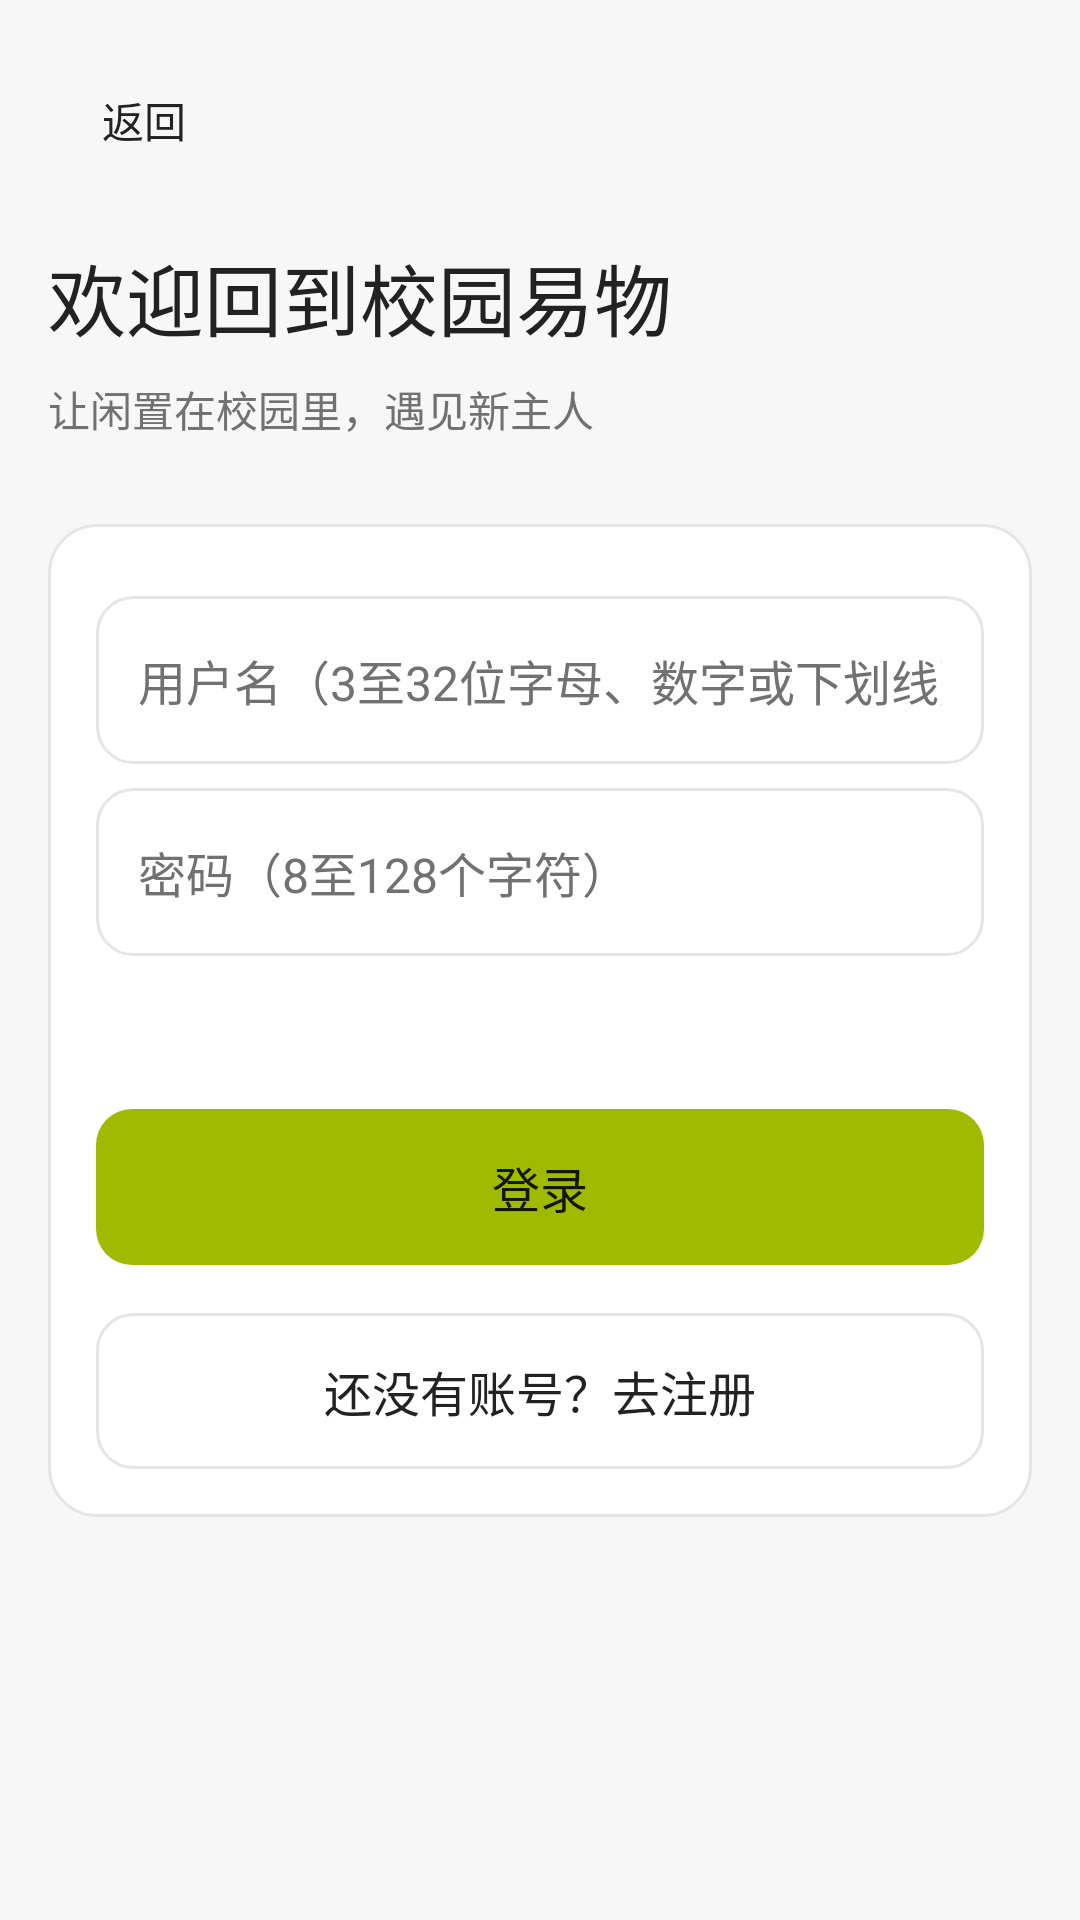

Android layout source for this screen:
<!-- AndroidManifest.xml: application theme AppTheme -->
<!-- res/layout/activity_auth.xml -->
<?xml version="1.0" encoding="utf-8"?>
<ScrollView xmlns:android="http://schemas.android.com/apk/res/android" android:id="@+id/auth_root"
    android:layout_width="match_parent" android:layout_height="match_parent" android:fillViewport="true">
    <LinearLayout android:layout_width="match_parent" android:layout_height="wrap_content" android:padding="@dimen/screen_padding" android:orientation="vertical">
        <Button android:id="@+id/auth_back" style="@style/MarketQuietButton" android:text="@string/back" />
        <TextView android:id="@+id/auth_title" style="@style/MarketPageTitle" android:layout_width="match_parent" android:layout_height="wrap_content"
            android:layout_marginTop="@dimen/space_16" android:text="@string/login_title" />
        <TextView style="@style/MarketMeta" android:layout_width="match_parent" android:layout_height="wrap_content" android:layout_marginTop="@dimen/space_8" android:text="@string/tagline" />
        <LinearLayout android:layout_width="match_parent" android:layout_height="wrap_content" android:layout_marginTop="28dp"
            android:padding="@dimen/space_16" android:background="@drawable/card_background" android:orientation="vertical">
            <EditText android:id="@+id/username" style="@style/InputField" android:hint="@string/username_hint"
                android:inputType="textVisiblePassword" android:maxLength="32" android:autofillHints="username" />
            <EditText android:id="@+id/password" style="@style/InputField" android:hint="@string/password_hint"
                android:inputType="textPassword" android:maxLength="128" android:saveEnabled="false" android:autofillHints="password" />
            <EditText android:id="@+id/confirm_password" style="@style/InputField" android:hint="@string/confirm_password"
                android:inputType="textPassword" android:maxLength="128" android:saveEnabled="false" android:visibility="gone"
                android:importantForAutofill="no" />
            <EditText android:id="@+id/nickname" style="@style/InputField" android:hint="@string/nickname_hint"
                android:inputType="textPersonName" android:maxLength="40" android:visibility="gone" android:importantForAutofill="no" />
            <TextView android:id="@+id/auth_status" style="@style/MarketMeta" android:layout_width="match_parent" android:layout_height="wrap_content"
                android:layout_marginTop="@dimen/space_16" android:accessibilityLiveRegion="polite" />
            <Button android:id="@+id/auth_submit" style="@style/ActionButton" android:text="@string/login" />
            <Button android:id="@+id/auth_switch" style="@style/SecondaryButton" android:text="@string/switch_register" />
        </LinearLayout>
    </LinearLayout>
</ScrollView>
<!-- resources referenced by this layout -->
<resources>
  <dimen name="screen_padding">16dp</dimen>
  <dimen name="space_16">16dp</dimen>
  <dimen name="space_8">8dp</dimen>
  <!-- drawable card_background (drawable) -->
  <?xml version="1.0" encoding="utf-8"?>
  <shape xmlns:android="http://schemas.android.com/apk/res/android">
      <solid android:color="@color/market_surface" />
      <corners android:radius="@dimen/card_radius" />
      <stroke android:color="@color/market_line" android:width="1dp" />
  </shape>
  <string name="back">返回</string>
  <string name="confirm_password">确认密码</string>
  <string name="login">登录</string>
  <string name="login_title">欢迎回到校园易物</string>
  <string name="nickname_hint">昵称</string>
  <string name="password_hint">密码（8至128个字符）</string>
  <string name="switch_register">还没有账号？去注册</string>
  <string name="tagline">让闲置在校园里，遇见新主人</string>
  <string name="username_hint">用户名（3至32位字母、数字或下划线）</string>
  <style name="MarketMeta" parent="android:style/TextAppearance.Material.Body1">
          <item name="android:textSize">14sp</item><item name="android:textColor">@color/market_muted</item>
      </style>
  <style name="MarketPageTitle" parent="android:style/TextAppearance.Material.Headline">
          <item name="android:fontFamily">sans-serif-medium</item><item name="android:textSize">26sp</item><item name="android:textColor">@color/market_ink</item>
      </style>
  <style name="MarketQuietButton" parent="android:style/Widget.Material.Button.Borderless">
          <item name="android:layout_width">wrap_content</item><item name="android:layout_height">wrap_content</item>
          <item name="android:minWidth">64dp</item><item name="android:minHeight">48dp</item>
          <item name="android:textSize">14sp</item><item name="android:textColor">@color/market_ink</item><item name="android:textAllCaps">false</item><item name="android:fontFamily">sans-serif-medium</item>
      </style>
  <style name="SecondaryButton" parent="ActionButton">
          <item name="android:background">@drawable/button_secondary_background</item><item name="android:textColor">@color/button_secondary_text</item>
      </style>
  <style name="AppTheme" parent="BaseAppTheme" />
  <color name="market_surface">#FFFFFF</color>
  <dimen name="card_radius">16dp</dimen>
  <color name="market_line">#E5E5E5</color>
  <dimen name="button_height">52dp</dimen>
  <!-- drawable input_background (drawable) -->
  <?xml version="1.0" encoding="utf-8"?>
  <selector xmlns:android="http://schemas.android.com/apk/res/android">
      <item android:state_focused="true"><shape><solid android:color="@color/market_surface"/><stroke android:width="2dp" android:color="@color/market_accent"/><corners android:radius="@dimen/control_radius"/></shape></item>
      <item><shape><solid android:color="@color/market_surface"/><stroke android:width="1dp" android:color="@color/market_line"/><corners android:radius="@dimen/control_radius"/></shape></item>
  </selector>
  <color name="market_ink">#222222</color>
  <color name="market_muted">#717171</color>
  <style name="BaseAppTheme" parent="android:style/Theme.Material.Light.NoActionBar">
          <item name="android:fontFamily">sans-serif</item>
          <item name="android:colorAccent">@color/market_accent</item>
          <item name="android:windowLightStatusBar">true</item>
          <item name="android:statusBarColor">@color/market_background</item>
          <item name="android:navigationBarColor">@color/market_surface</item>
          <item name="android:windowActionModeOverlay">true</item>
          <item name="android:windowBackground">@color/market_background</item>
      </style>
  <color name="market_disabled">#E7E7E7</color>
  <dimen name="control_radius">12dp</dimen>
  <color name="market_accent_pressed">#8CA300</color>
  <color name="market_accent">#A0BA00</color>
  <color name="market_soft">#F2F2F2</color>
  <color name="market_pressed">#ECECEC</color>
  <color name="market_background">#F7F7F7</color>
</resources>
